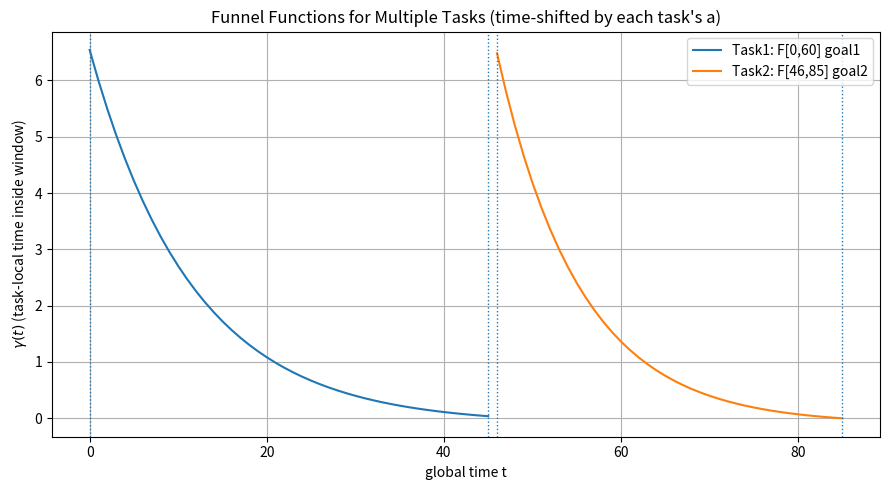
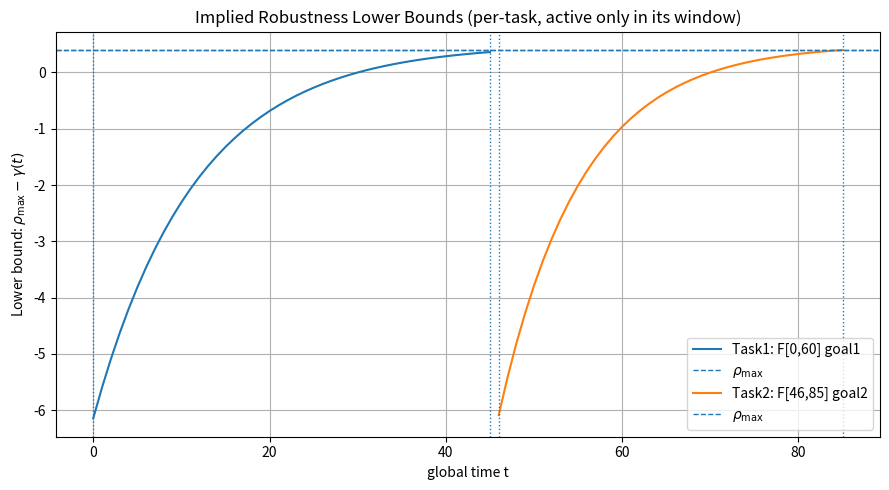

Python code for these plots, in order:
from __future__ import annotations

from dataclasses import dataclass
from typing import List, Optional, Tuple, Sequence

import numpy as np


def circle_reach_robustness(pos_xy: Tuple[float, float],
                            center_xy: Tuple[float, float],
                            radius: float) -> float:
    """
    Robustness for predicate: ||pos - center|| <= radius
    """
    pos = np.array(pos_xy, dtype=float)
    c = np.array(center_xy, dtype=float)
    return float(radius - np.linalg.norm(pos - c))


def funnel_gamma(t: int, gamma0: float, gamma_inf: float, l: float) -> float:
    return float((gamma0 - gamma_inf) * np.exp(-l * float(t)) + gamma_inf)


def choose_l(t_star: int, gamma0: float, gamma_inf: float, rho_max: float) -> float:
    """
    From the paper (Table I / Sec III-A):
      l = (1/t*) * ln((gamma0 - gamma_inf) / (rho_max - gamma_inf))
    """
    t_star = max(int(t_star), 1)
    numer = max(gamma0 - gamma_inf, 1e-8)
    denom = max(rho_max - gamma_inf, 1e-8)
    return float((1.0 / t_star) * np.log(numer / denom))


@dataclass
class FunnelSpec:
    operator: str = "F"
    a: int = 0
    b: int = 200
    t_star: Optional[int] = None
    gamma_inf: float = 0.01

    # NEW: world bounds in environment coordinates
    x_min: float = 0.0
    x_max: float = 10.0
    y_min: float = 0.0
    y_max: float = 10.0

    collision_penalty: float = 0.0


class FunnelReward:
    def __init__(self, goal_center, goal_radius, spec: FunnelSpec, time_origin: Optional[int] = None):
        self.goal_center = (float(goal_center[0]), float(goal_center[1]))
        self.goal_radius = float(goal_radius)
        self.spec = spec

        self.rho_max = self.goal_radius

        # Approximate rho_min using farthest CORNER of the true bounds
        corners = np.array([
            [spec.x_min, spec.y_min],
            [spec.x_min, spec.y_max],
            [spec.x_max, spec.y_min],
            [spec.x_max, spec.y_max],
        ], dtype=float)
        c = np.array(self.goal_center, dtype=float)
        max_dist = float(np.max(np.linalg.norm(corners - c[None, :], axis=1)))

        self.rho_min_approx = self.goal_radius - max_dist
        self.gamma0 = float(self.rho_max - self.rho_min_approx)

        # choose t_star
        if spec.t_star is None:
            self.t_star = int((spec.a + spec.b) // 2) if spec.operator.upper() == "F" else int(spec.a)
        else:
            self.t_star = int(spec.t_star)

        if spec.operator.upper() == "G":
            self.t_star = int(spec.a)


        # NEW: funnel start time (defaults to spec.a if not provided)
        self.time_origin = int(spec.a) if time_origin is None else int(time_origin)

        # NEW: choose l based on LOCAL t_star relative to time_origin
        t_star_local = max(self.t_star - self.time_origin, 1)
        self.l = choose_l(t_star_local, self.gamma0, spec.gamma_inf, self.rho_max)
        

        # t_star_local = self.t_star - int(self.spec.a) #shif t_star to local time within [a,b]
        # t_star_local = max(t_star_local, 1)  # avoid divide-by-zero
        # self.l = choose_l(t_star_local, self.gamma0, self.spec.gamma_inf, self.rho_max)



    def __call__(self,
                 pos_xy: Tuple[float, float],
                 t: int,
                 collided: bool = False,
                 goal_center: Optional[Tuple[float, float]] = None,
                 goal_radius: Optional[float] = None) -> float:
        """
        Args:
          pos_xy: (x,y) agent position at time t
          t: integer time step (your simulation_timer)
          collided: if True, add collision_penalty (optional)
          goal_center/goal_radius: override if goal moves (optional)

        Returns:
          funnel-shaped reward scalar (float)
        """
        center = self.goal_center if goal_center is None else (float(goal_center[0]), float(goal_center[1]))
        radius = self.goal_radius if goal_radius is None else float(goal_radius)

        # If radius changes dynamically, update rho_max accordingly (rare)
        rho_max = radius

        rho = circle_reach_robustness(pos_xy, center, radius)
        #gam = funnel_gamma(int(t), self.gamma0, self.spec.gamma_inf, self.l)

        t_local = int(t) - int(self.time_origin)

        if t_local < 0:
            # task not active yet; you can return 0 or keep it inactive elsewhere
            t_local = 0

        gam = funnel_gamma(t_local, self.gamma0, self.spec.gamma_inf, self.l)

        r = rho + gam - rho_max

        if collided and self.spec.collision_penalty != 0.0:
            r -= float(self.spec.collision_penalty)

        return float(r)

@dataclass   
class TaskDef:
    """
    One STL subtask with its own funnel spec and predicate (goal circle here).
    Active when t in [a, b].
    """
    reward_fn: "FunnelReward"        
    a: int
    b: int
    goal_id: Optional[int] = None 
    start: Optional[int] = None  # funnel time origin for this task 


class MultiTaskFunnelReward:
    """
    Implements the paper's conjunction reward rule:
      - if only one task active at time t -> use its reward
      - if multiple tasks active -> min of their rewards
      - if none active -> 0.0 (or you can choose something else)
    """
    def __init__(self, tasks: Sequence[TaskDef], none_value: float = 0.0):
        self.tasks = list(tasks)
        self.none_value = float(none_value)

        prev_b = None
        for td in self.tasks:
            if td.start is None:
                td.start = td.a if prev_b is None else prev_b
            prev_b = td.b

    def __call__(
        self,
        pos_xy: Tuple[float, float],
        t: int,
        collided: bool = False,
        # provide these if you have moving goals; otherwise ignore
        goal_centers: Optional[dict] = None,
        goal_radii: Optional[dict] = None,
    ) -> float:
        
        t = int(t)
        active_vals: List[float] = []

        for td in self.tasks: #td = task definition
            t0 = int(td.start) if td.start is not None else int(td.a)
            
            if t < t0 or t > int(td.b):
                continue

            # optional dynamic goal override
            gc = None
            gr = None
            if td.goal_id is not None and goal_centers is not None and goal_radii is not None:
                gc = goal_centers[td.goal_id]
                gr = goal_radii[td.goal_id]

            r_i = td.reward_fn(
                pos_xy=pos_xy,
                t=t,
                collided=collided,
                goal_center=gc,
                goal_radius=gr,
            )
            active_vals.append(float(r_i))

        if len(active_vals) == 0:
            return self.none_value
        if len(active_vals) == 1:
            return active_vals[0]
        return float(np.min(active_vals))


class ModifiedFunnelReward: #tries to satisfy the task by the end of the time interval
    def __init__(self, goal_center, goal_radius, spec: FunnelSpec):
        self.goal_center = (float(goal_center[0]), float(goal_center[1]))
        self.goal_radius = float(goal_radius)
        self.spec = spec

        self.rho_max = self.goal_radius

        # Approximate rho_min using farthest CORNER of the true bounds
        corners = np.array([
            [spec.x_min, spec.y_min],
            [spec.x_min, spec.y_max],
            [spec.x_max, spec.y_min],
            [spec.x_max, spec.y_max],
        ], dtype=float)
        c = np.array(self.goal_center, dtype=float)
        max_dist = float(np.max(np.linalg.norm(corners - c[None, :], axis=1)))

        self.rho_min_approx = self.goal_radius - max_dist
        self.gamma0 = float(self.rho_max - self.rho_min_approx)

        # choose t_star
        if spec.t_star is None:
            self.t_star = int((spec.a + spec.b) // 2) if spec.operator.upper() == "F" else int(spec.a)
        else:
            self.t_star = int(spec.t_star)

        if spec.operator.upper() == "G":
            self.t_star = int(spec.a)

        # same choose_l as before
        self.l = choose_l(self.t_star, self.gamma0, spec.gamma_inf, self.rho_max)


    def __call__(self,
                 pos_xy: Tuple[float, float],
                 t: int,
                 collided: bool = False,
                 goal_center: Optional[Tuple[float, float]] = None,
                 goal_radius: Optional[float] = None) -> float:
        """
        Args:
          pos_xy: (x,y) agent position at time t
          t: integer time step (your simulation_timer)
          collided: if True, add collision_penalty (optional)
          goal_center/goal_radius: override if goal moves (optional)

        Returns:
          funnel-shaped reward scalar (float)
        """
        center = self.goal_center if goal_center is None else (float(goal_center[0]), float(goal_center[1]))
        radius = self.goal_radius if goal_radius is None else float(goal_radius)

        # If radius changes dynamically, update rho_max accordingly (rare)
        rho_max = radius

        rho = circle_reach_robustness(pos_xy, center, radius)
        gam = funnel_gamma(int(t), self.gamma0, self.spec.gamma_inf, self.l)

        r = rho + gam - rho_max
        delta = 0.2 #tolerance value
        tracking_err = max(0.0, abs(r) - delta)
        #r2 = rho_max - rho


        # if collided and self.spec.collision_penalty != 0.0:
        #     r -= float(self.spec.collision_penalty)

        return float(r - 2*tracking_err)



if __name__ == "__main__":
    import matplotlib.pyplot as plt

    tasks = [
            dict(
                name="Task1: F[0,60] goal1",
                spec=FunnelSpec(
                    operator="F",
                    a=0,
                    b=45,
                    t_star=30,         # global t*, but your FunnelReward now shifts internally by a
                    gamma_inf=-0.1,
                    x_min=0.0, x_max=5.77,
                    y_min=0.0, y_max=5.77,
                ),
                goal_center=(5.2, 1.8),
                goal_radius=0.4,
            ),
            dict(
                name="Task2: F[46,85] goal2",
                spec=FunnelSpec(
                    operator="F",
                    a=46,
                    b=85,
                    t_star=70,         # pick a global t* in [a,b] (e.g., closer to b for "eventually")
                    gamma_inf=-0.1,
                    x_min=0.0, x_max=5.77,
                    y_min=0.0, y_max=5.77,
                ),
                goal_center=(1.2, 4.6),
                goal_radius=0.4,
            ),
            # Add more tasks here...
        ]

        # ---- Build FunnelReward objects ----
    frs = []
    for td in tasks:
        frs.append(FunnelReward(td["goal_center"], td["goal_radius"], td["spec"]))

    # ---- Choose a global time axis that covers all windows ----
    T = max(td["spec"].b for td in tasks)
    ts = np.arange(0, T + 1)

    # ---- Compute each task's gamma(t) (SHIFTED by its own a) and funnel bound ----
    all_gammas = []
    all_funnels = []

    for fr, td in zip(frs, tasks):
        a = int(fr.spec.a)
        b = int(fr.spec.b)

        gammas = np.zeros_like(ts, dtype=float)
        funnel_lb = np.zeros_like(ts, dtype=float)

        for i, t in enumerate(ts):
            if t < a or t > b:
                gammas[i] = np.nan      # not active outside its window (for cleaner plots)
                funnel_lb[i] = np.nan
                continue

            # IMPORTANT: local time so it "starts" at t=a
            t_local = int(t) - a

            g = funnel_gamma(t_local, fr.gamma0, fr.spec.gamma_inf, fr.l)
            gammas[i] = g
            funnel_lb[i] = fr.rho_max - g

        all_gammas.append(gammas)
        all_funnels.append(funnel_lb)

        print(f"\n{td['name']}")
        print("Funnel params:")
        print(f"  window [a,b] = [{fr.spec.a},{fr.spec.b}]")
        print(f"  rho_max      = {fr.rho_max:.4f}")
        print(f"  rho_min_approx= {fr.rho_min_approx:.4f}")
        print(f"  gamma0       = {fr.gamma0:.4f}")
        print(f"  gamma_inf    = {fr.spec.gamma_inf:.4f}")
        print(f"  t_star (global)= {fr.t_star}")
        print(f"  l            = {fr.l:.6f}")

    # ---- Plot all gamma(t) curves on one figure ----
    plt.figure(figsize=(9, 5))
    for gammas, td, fr in zip(all_gammas, tasks, frs):
        plt.plot(ts, gammas, label=td["name"])
        # show activation boundaries
        plt.axvline(int(fr.spec.a), linestyle=":", linewidth=1)
        plt.axvline(int(fr.spec.b), linestyle=":", linewidth=1)

    plt.xlabel("global time t")
    plt.ylabel(r"$\gamma(t)$ (task-local time inside window)")
    plt.title("Funnel Functions for Multiple Tasks (time-shifted by each task's a)")
    plt.grid(True)
    plt.legend()
    plt.tight_layout()
    plt.show()

    # ---- Plot implied robustness lower bounds rho_max - gamma(t) ----
    plt.figure(figsize=(9, 5))
    for funnel_lb, td, fr in zip(all_funnels, tasks, frs):
        plt.plot(ts, funnel_lb, label=td["name"])
        plt.axvline(int(fr.spec.a), linestyle=":", linewidth=1)
        plt.axvline(int(fr.spec.b), linestyle=":", linewidth=1)
        plt.axhline(fr.rho_max, linestyle="--", linewidth=1, label=r"$\rho_{\max}$")
        
    plt.xlabel("global time t")
    plt.ylabel(r"Lower bound: $\rho_{\max} - \gamma(t)$")
    plt.title("Implied Robustness Lower Bounds (per-task, active only in its window)")
    plt.grid(True)
    plt.legend()
    plt.tight_layout()
    plt.show()
